Run: headless pygame with SDL's dummy video driver; simulated clock (each Clock.tick advances the game by its frame time, no real sleeping); random seed 0; keys injected as events and as key.get_pressed() state; no mouse input.
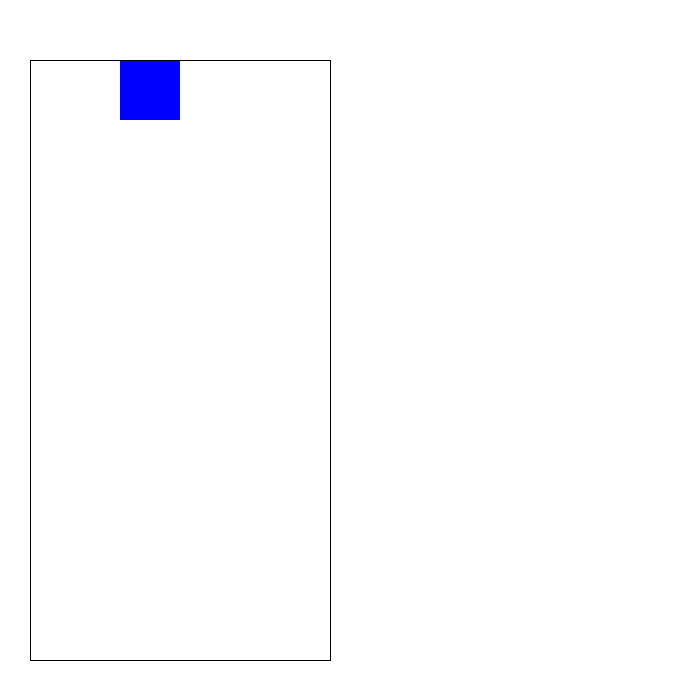
Frame 1 of 4 · flips 1–60 · no input
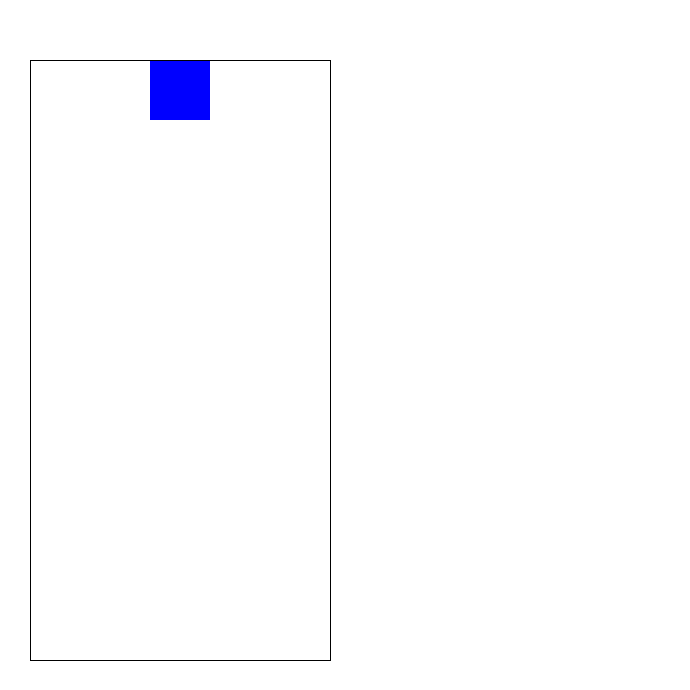
Frame 2 of 4 · flips 61–180 · tapped SPACE, RETURN · held RIGHT (→), D
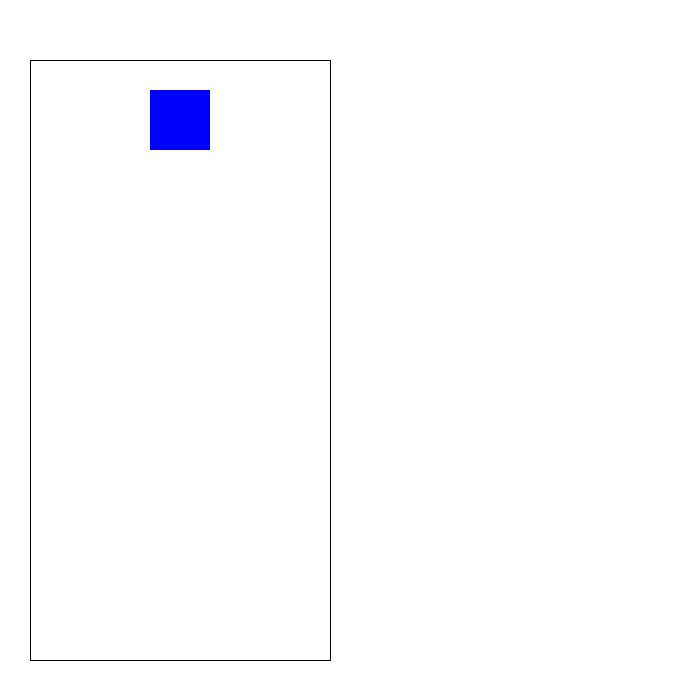
Frame 3 of 4 · flips 181–300 · held DOWN (↓), S
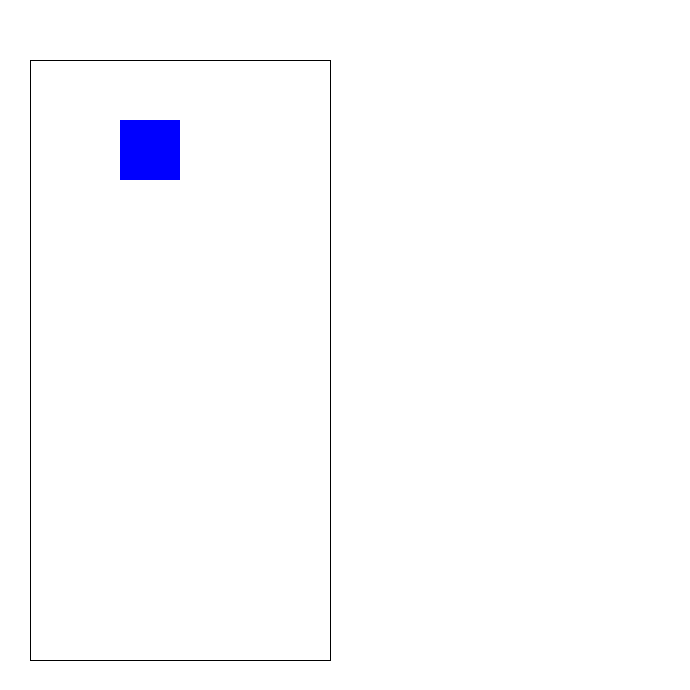
Frame 4 of 4 · flips 301–420 · held LEFT (←), A, UP (↑), W

The pygame program that drew these frames:

import time
import random
import pygame

pygame.font.init()

row = 20
col = 10
block_size = 30
w_width = 690
w_height = 690
pw_width = 300
pw_height = 600
pw_x_offset = 30
pw_y_offset = 60

background = (255, 255, 255)

# shapes
s = [[(1, 0), (2, 0), (0, 1), (1, 1)], [(0, 0), (0, 1), (1, 1), (1, 2)]]
z = [[(0, 0), (1, 0), (1, 1), (2, 1)], [(1, 0), (0, 1), (1, 1), (0, 2)]]
t = [[(1, 1), (1, 0), (0, 1), (2, 1)], [(1, 1), (1, 0), (2, 1), (1, 2)], [(1, 1), (0, 1), (2, 1), (1, 2)],
     [(1, 1), (1, 0), (0, 1), (1, 2)]]
j = [[(1, 1), (0, 0), (0, 1), (2, 1)], [(1, 1), (1, 0), (2, 0), (1, 2)], [(1, 1), (0, 1), (2, 1), (2, 2)],
     [(1, 1), (1, 0), (0, 2), (1, 2)]]
l = [[(1, 1), (2, 0), (0, 1), (2, 1)], [(1, 1), (1, 0), (2, 2), (1, 2)], [(1, 1), (0, 1), (2, 1), (0, 2)],
     [(1, 1), (1, 0), (0, 0), (1, 2)]]
i = [[(1, 0), (1, 1), (1, 2), (1, 3)], [(0, 1), (1, 1), (2, 1), (3, 1)]]
o = [[(0, 0), (1, 0), (0, 1), (1, 1)]]

shapes = [s, z, t, j, l, i, o]

# Set up the drawing window
screen = pygame.display.set_mode([w_width, w_height])


class Block:
    """

    """

    def __init__(self, x, y, color):
        self.x = x
        self.y = y
        self.color = color

    def get_xy(self):
        return self.x, self.y

    def get_y(self):
        return self.y

    def descend(self):
        self.y += 1


class Shape:
    """

    """

    def __init__(self):
        self.shape_coords = shapes[random.randint(0, 6)]
        self.x = 3
        self.y = 0
        self.rotation = 0

    def get_global_coords(self):
        return [(self.x + coord[0], self.y + coord[1]) for coord in self.shape_coords[self.rotation]]

    def get_descended_values(self):
        return [(self.x + coord[0], self.y + coord[1] + 1) for coord in self.shape_coords[self.rotation]]

    def get_rotated_values(self):
        return [(self.x + coord[0], self.y + coord[1]) for coord in
                self.shape_coords[(self.rotation + 1) % len(self.shape_coords)]]

    def get_shifted_left_values(self):
        return [(self.x + coord[0] - 1, self.y + coord[1]) for coord in self.shape_coords[self.rotation]]

    def get_shifted_right_values(self):
        return [(self.x + coord[0] + 1, self.y + coord[1]) for coord in self.shape_coords[self.rotation]]

    def get_rotated_shifted_right_values(self):
        return [(self.x + coord[0] + 1, self.y + coord[1]) for coord in
                self.shape_coords[(self.rotation + 1) % len(self.shape_coords)]]

    def get_rotated_shifted_left_values(self):
        return [(self.x + coord[0] - 1, self.y + coord[1]) for coord in
                self.shape_coords[(self.rotation + 1) % len(self.shape_coords)]]

    def get_rotated_shifted_2left_values(self):
        return [(self.x + coord[0] - 2, self.y + coord[1]) for coord in
                self.shape_coords[(self.rotation + 1) % len(self.shape_coords)]]

    def descend(self):
        self.y += 1

    def rotate(self):
        self.rotation = (self.rotation + 1) % len(self.shape_coords)

    def shift_left(self):
        self.x -= 1

    def shift_right(self):
        self.x += 1

    def paint(self):
        for coord in self.shape_coords[self.rotation]:
            pygame.draw.rect(screen, (0, 0, 255),
                             (pw_x_offset + ((coord[0] + self.x) * block_size),
                              pw_y_offset + ((coord[1] + self.y) * block_size), block_size, block_size), 0)


class FrozenBlocks:
    """

    """

    def __init__(self):
        self.blocks = []

    def create_blocks(self, shape_coords, color):
        for coord in shape_coords:
            self.blocks.append(Block(coord[0], coord[1], color))

    def get_blocks_coords(self):
        return [block.get_xy() for block in self.blocks]

    def get_rows_to_clear(self, rows_to_check):
        yCoords = {}
        rows_to_clear = []
        for block in [block for block in self.blocks if block.y in rows_to_check]:
            yCoord = block.y
            if yCoord in yCoords:
                yCoords[yCoord] += 1
            else:
                yCoords[yCoord] = 1
        for yCoord, num in yCoords.items():
            if num == 10:
                rows_to_clear.append(yCoord)
        return rows_to_clear

    def clear_rows(self, rows_to_check):
        for row in self.get_rows_to_clear(rows_to_check):
            i = 0
            while i < len(self.blocks):
                if self.blocks[i].get_y() == row:
                    del self.blocks[i]
                else:
                    if self.blocks[i].get_y() < row:
                        self.blocks[i].descend()
                    i += 1


    def paint(self):
        for block in self.blocks:
            pygame.draw.rect(screen, block.color, (
            block.x * block_size + pw_x_offset, block.y * block_size + pw_y_offset, block_size, block_size), 0)


class Tetris:
    """

    """

    def __init__(self, pw_width, pw_height, pw_x_offset, pw_y_offset):
        self.pw_width = pw_width
        self.pw_height = pw_height
        self.pw_x_offset = pw_x_offset
        self.pw_y_offset = pw_y_offset

        self.frozen_blocks = FrozenBlocks()
        self.game_lost = False
        self.last_instance = time.time()
        self.fall_time = 0.1
        self.coords_to_check = []
        self.need_new_shape = True
        self.grace_period_start = 0.0
        self.grace_period_len = 0.3

    def draw_outline(self):
        pygame.draw.lines(screen, (0, 0, 0), True, (
            (self.pw_x_offset, self.pw_y_offset), (self.pw_x_offset, self.pw_y_offset + self.pw_height),
            (self.pw_x_offset + self.pw_width, self.pw_y_offset + self.pw_height),
            (self.pw_x_offset + self.pw_width, self.pw_y_offset)), 1)

    def is_game_lost(self, shape_coords):
        for block in shape_coords:
            if block[1] < 0:
                return True

    def will_collide(self, shape, frozen_blocks, move):
        # move - 0 left, 1 right, 2 down, 3 rotate, 4 rotate shift right, 5 rotate shift left, 6 rotate shift 2left
        if move == 0:
            self.coords_to_check = shape.get_shifted_left_values()
        elif move == 1:
            self.coords_to_check = shape.get_shifted_right_values()
        elif move == 2:
            self.coords_to_check = shape.get_descended_values()
        elif move == 3:
            self.coords_to_check = shape.get_rotated_values()
        elif move == 4:
            self.coords_to_check = shape.get_rotated_shifted_right_values()
        elif move == 5:
            self.coords_to_check = shape.get_rotated_shifted_left_values()
        else:
            self.coords_to_check = shape.get_rotated_shifted_2left_values()

        for coord in self.coords_to_check:
            if coord in frozen_blocks.get_blocks_coords() or coord[0] >= col or coord[0] < 0 or coord[1] >= row:
                return True
        return False

    def choose_shape_rotation(self, shape, frozen_blocks):
        if not self.will_collide(shape, frozen_blocks, 3):
            shape.rotate()
            return
        if not self.will_collide(shape, frozen_blocks, 4):
            shape.rotate()
            shape.shift_right()
            return
        if not self.will_collide(shape, frozen_blocks, 5):
            shape.rotate()
            shape.shift_left()
            return
        if not self.will_collide(shape, frozen_blocks, 6):
            shape.rotate()
            shape.shift_left()
            shape.shift_left()
            return

    def descend_shape(self, shape, frozen_blocks):
        if not self.will_collide(shape, frozen_blocks, 2):
            shape.descend()
        else:
            frozen_blocks.create_blocks(shape.get_global_coords(), (255, 0, 0))
            frozen_blocks.clear_rows([xy[1] for xy in shape.get_global_coords()])
            self.need_new_shape = True

    def run_game(self):
        frozen_blocks = FrozenBlocks()
        while not self.game_lost:
            if self.need_new_shape:
                shape = Shape()
                self.need_new_shape = False

            for event in pygame.event.get():
                if event.type == pygame.QUIT:
                    self.game_lost = True
                if event.type == pygame.KEYDOWN:
                    if event.key == pygame.K_DOWN:
                        self.descend_shape(shape, frozen_blocks)
                    if event.key == pygame.K_UP:
                        self.choose_shape_rotation(shape, frozen_blocks)
                    if event.key == pygame.K_LEFT:
                        if not self.will_collide(shape, frozen_blocks, 0):
                            shape.shift_left()
                    if event.key == pygame.K_RIGHT:
                        if not self.will_collide(shape, frozen_blocks, 1):
                            shape.shift_right()

            if time.time() - self.last_instance > self.fall_time:
                if self.will_collide(shape, frozen_blocks, 2):
                    if not self.grace_period_start:
                        self.grace_period_start = time.time()
                    if time.time() - self.grace_period_start > self.grace_period_len:
                        self.descend_shape(shape, frozen_blocks)
                        self.grace_period_start = 0.0
                else:
                    self.descend_shape(shape, frozen_blocks)
                    self.last_instance = time.time()

            screen.fill((255, 255, 255))
            frozen_blocks.paint()
            shape.paint()
            self.draw_outline()

            pygame.display.flip()


# Run until the user asks to quit
tetris = Tetris(pw_width, pw_height, pw_x_offset, pw_y_offset)
tetris.run_game()

pygame.quit()
